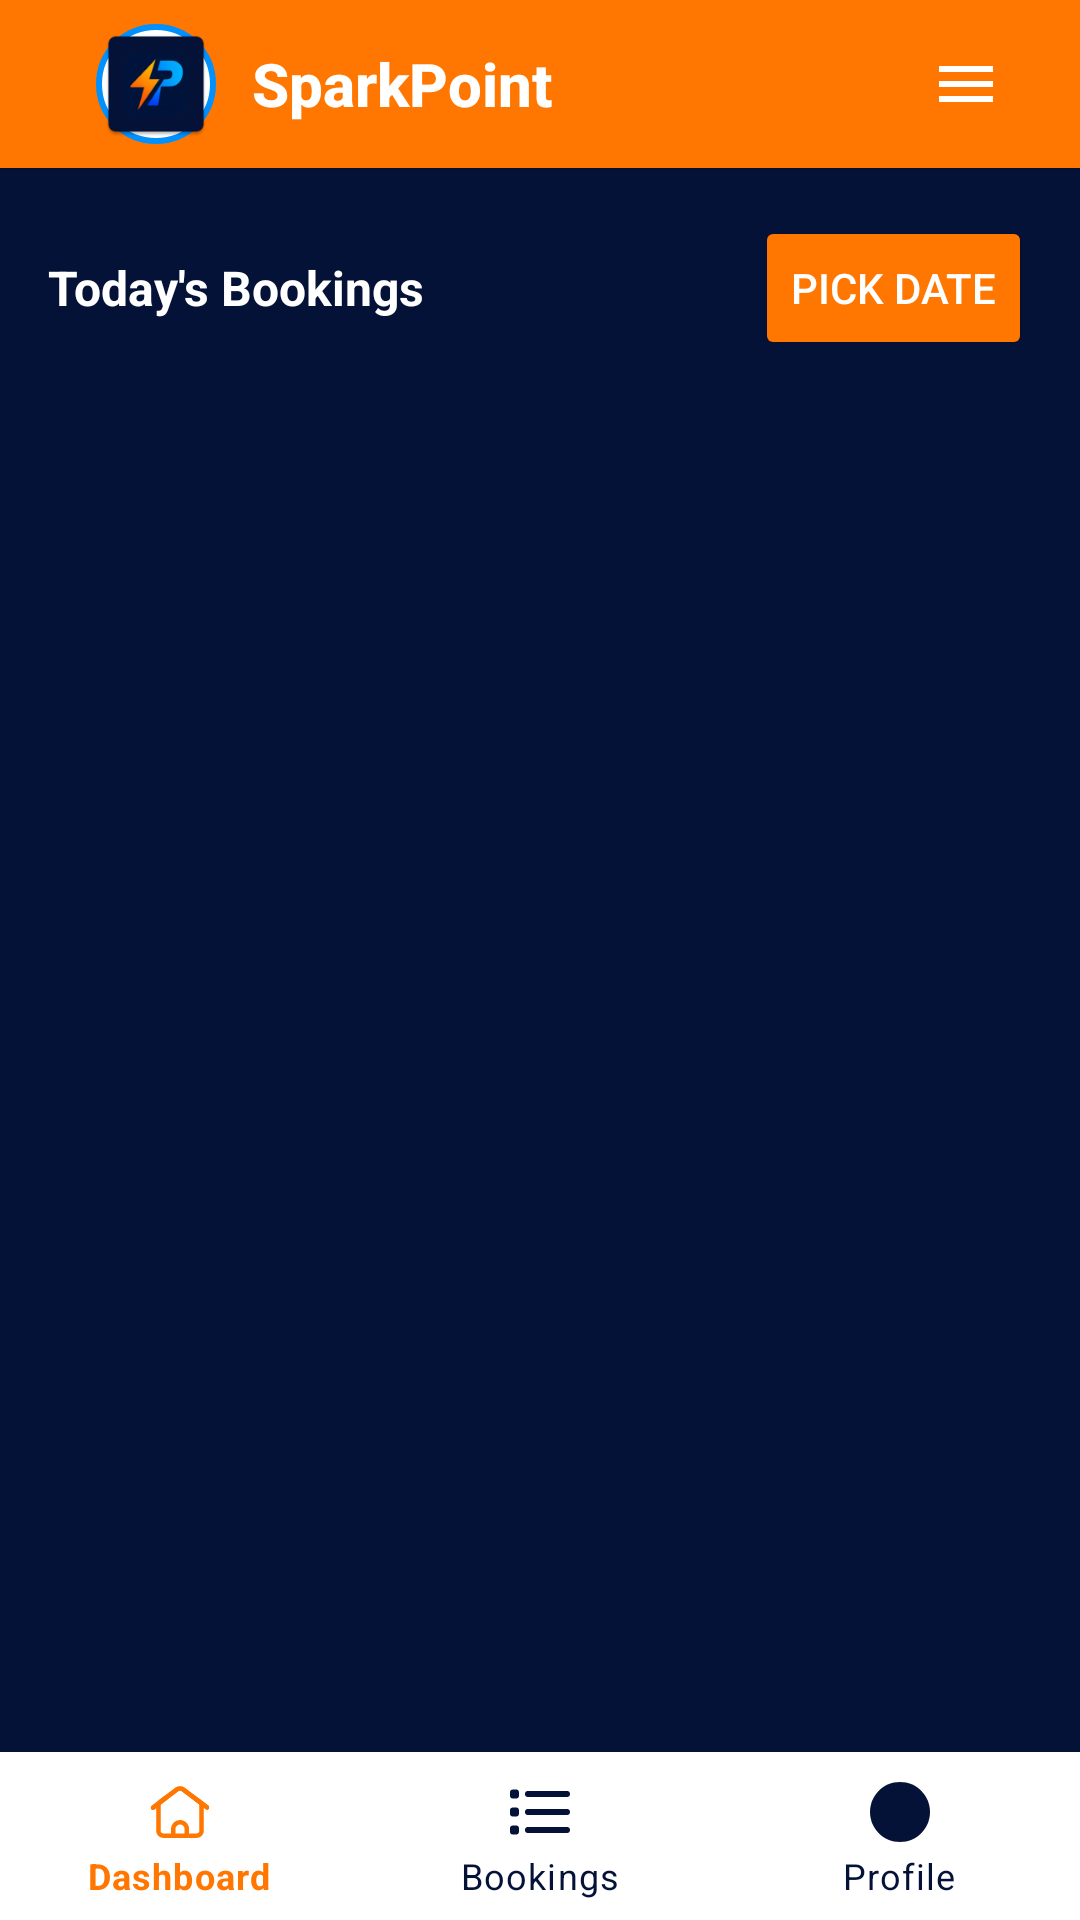

Produce the Android XML layout that renders to this screen, including the resource entries it uses.
<!-- AndroidManifest.xml: application theme Theme.SparkPoint -->
<!-- res/layout/activity_operator_bookings.xml -->
<?xml version="1.0" encoding="utf-8"?>
<LinearLayout xmlns:android="http://schemas.android.com/apk/res/android"
    xmlns:app="http://schemas.android.com/apk/res-auto"
    android:layout_width="match_parent"
    android:layout_height="match_parent"
    android:orientation="vertical"
    android:background="@color/dark_blue">

    <include
        android:id="@+id/topAppBarContainer"
        layout="@layout/top_app_bar" />

    <LinearLayout
        android:layout_width="match_parent"
        android:layout_height="0dp"
        android:layout_weight="1"
        android:orientation="vertical"
        android:padding="16dp">

        <LinearLayout
            android:layout_width="match_parent"
            android:layout_height="wrap_content"
            android:orientation="horizontal"
            android:gravity="center_vertical">

            <TextView
                android:id="@+id/tvFilterDate"
                android:layout_width="0dp"
                android:layout_height="wrap_content"
                android:layout_weight="1"
                android:text="Today's Bookings"
                android:textColor="@color/white"
                android:textStyle="bold"
                android:textSize="16sp" />

            <Button
                android:id="@+id/btnPickDate"
                android:layout_width="wrap_content"
                android:layout_height="wrap_content"
                android:text="Pick Date"
                android:textColor="@android:color/white"
                android:backgroundTint="@color/orange" />
        </LinearLayout>

        <ProgressBar
            android:id="@+id/progressBar"
            style="@android:style/Widget.DeviceDefault.Light.ProgressBar"
            android:layout_width="wrap_content"
            android:layout_height="wrap_content"
            android:layout_marginTop="12dp"
            android:visibility="gone" />

        <TextView
            android:id="@+id/tvEmpty"
            android:layout_width="match_parent"
            android:layout_height="wrap_content"
            android:text="No bookings found for selected date"
            android:textColor="@color/white"
            android:paddingTop="12dp"
            android:visibility="gone" />

        <androidx.recyclerview.widget.RecyclerView
            android:id="@+id/recyclerView"
            android:layout_width="match_parent"
            android:layout_height="0dp"
            android:layout_weight="1"
            android:visibility="gone" />

    </LinearLayout>

    <com.google.android.material.bottomnavigation.BottomNavigationView
        android:id="@+id/bottomNavigation"
        android:layout_width="match_parent"
        android:layout_height="wrap_content"
        android:background="@color/white"
        app:itemIconTint="@color/bottom_nav_item_color"
        app:itemTextColor="@color/bottom_nav_item_color"
        app:labelVisibilityMode="labeled"
        app:menu="@menu/bottom_navigation_operator_menu" />

</LinearLayout>
<!-- res/layout/top_app_bar.xml (included above) -->
<?xml version="1.0" encoding="utf-8"?>
<com.google.android.material.appbar.MaterialToolbar xmlns:android="http://schemas.android.com/apk/res/android"
    xmlns:app="http://schemas.android.com/apk/res-auto"
    android:id="@+id/topAppBar"
    android:layout_width="match_parent"
    android:layout_height="wrap_content"
    android:background="@color/orange"
    android:theme="@style/ThemeOverlay.MaterialComponents.Dark.ActionBar"
    app:title="@string/app_name"
    app:titleTextColor="@android:color/white"
    app:titleTextAppearance="@style/ToolbarTitleTextAppearance"
    app:titleCentered="true"
    android:elevation="4dp">

    <RelativeLayout
        android:layout_width="match_parent"
        android:layout_height="match_parent"
        android:gravity="center_vertical"
        android:paddingStart="16dp"
        android:paddingEnd="16dp">

        
        <ImageView
            android:id="@+id/appLogo"
            android:layout_width="40dp"
            android:layout_height="40dp"
            android:layout_centerVertical="true"
            android:src="@mipmap/ic_launcher"
            android:scaleType="centerCrop"
            android:background="@drawable/circular_logo_background" />

        
        <TextView
            android:id="@+id/appTitle"
            android:layout_width="wrap_content"
            android:layout_height="wrap_content"
            android:layout_centerVertical="true"
            android:layout_toEndOf="@id/appLogo"
            android:layout_marginStart="12dp"
            android:text="@string/app_name"
            android:textColor="@android:color/white"
            android:textSize="20sp"
            android:textStyle="bold"
            android:fontFamily="sans-serif-medium" />

        
        <ImageButton
            android:id="@+id/menuButton"
            android:layout_width="44dp"
            android:layout_height="44dp"
            android:layout_alignParentEnd="true"
            android:layout_centerVertical="true"
            android:background="?android:attr/selectableItemBackgroundBorderless"
            android:src="@drawable/ic_menu"
            android:contentDescription="Menu"
            android:scaleType="centerInside"
            android:padding="8dp" />

    </RelativeLayout>

</com.google.android.material.appbar.MaterialToolbar>
<!-- resources referenced by this layout -->
<resources>
  <color name="dark_blue">#051238</color>
  <color name="orange">#ff7600</color>
  <color name="white">#FFFFFFFF</color>
  <!-- drawable circular_logo_background (drawable) -->
  <?xml version="1.0" encoding="utf-8"?>
  <shape xmlns:android="http://schemas.android.com/apk/res/android"
      android:shape="oval">
      <solid android:color="@color/white" />
      <stroke
          android:width="2dp"
          android:color="@color/light_blue" />
  </shape>
  <!-- drawable ic_menu (drawable) -->
  <vector xmlns:android="http://schemas.android.com/apk/res/android"
      android:width="24dp"
      android:height="24dp"
      android:viewportWidth="24"
      android:viewportHeight="24"
      android:tint="@android:color/white">
    <path
        android:fillColor="@android:color/white"
        android:pathData="M3,18h18v-2L3,16v2zM3,13h18v-2L3,11v2zM3,6v2h18L21,6L3,6z"/>
  </vector>
  <!-- mipmap ic_launcher: webp bitmap (mipmap-hdpi, 2244 bytes) -->
  <string name="app_name">SparkPoint</string>
  <style name="ToolbarTitleTextAppearance" parent="TextAppearance.MaterialComponents.Headline6">
          <item name="android:textSize">20sp</item>
          <item name="android:textStyle">bold</item>
          <item name="android:textColor">@android:color/white</item>
          <item name="android:fontFamily">sans-serif-medium</item>
      </style>
  <style name="Theme.SparkPoint" parent="Theme.MaterialComponents.DayNight.NoActionBar">
          
          <item name="colorPrimary">@color/light_blue</item>
          <item name="colorPrimaryVariant">@color/light_blue</item>
          <item name="colorOnPrimary">@color/white</item>
          
          <item name="colorSecondary">@color/dark_blue</item>
          <item name="colorSecondaryVariant">@color/dark_blue</item>
          <item name="colorOnSecondary">@color/black</item>
          
          <item name="android:statusBarColor">@color/orange</item>
          
      </style>
  <color name="light_blue">#0191fe</color>
  <color name="black">#FF000000</color>
</resources>
